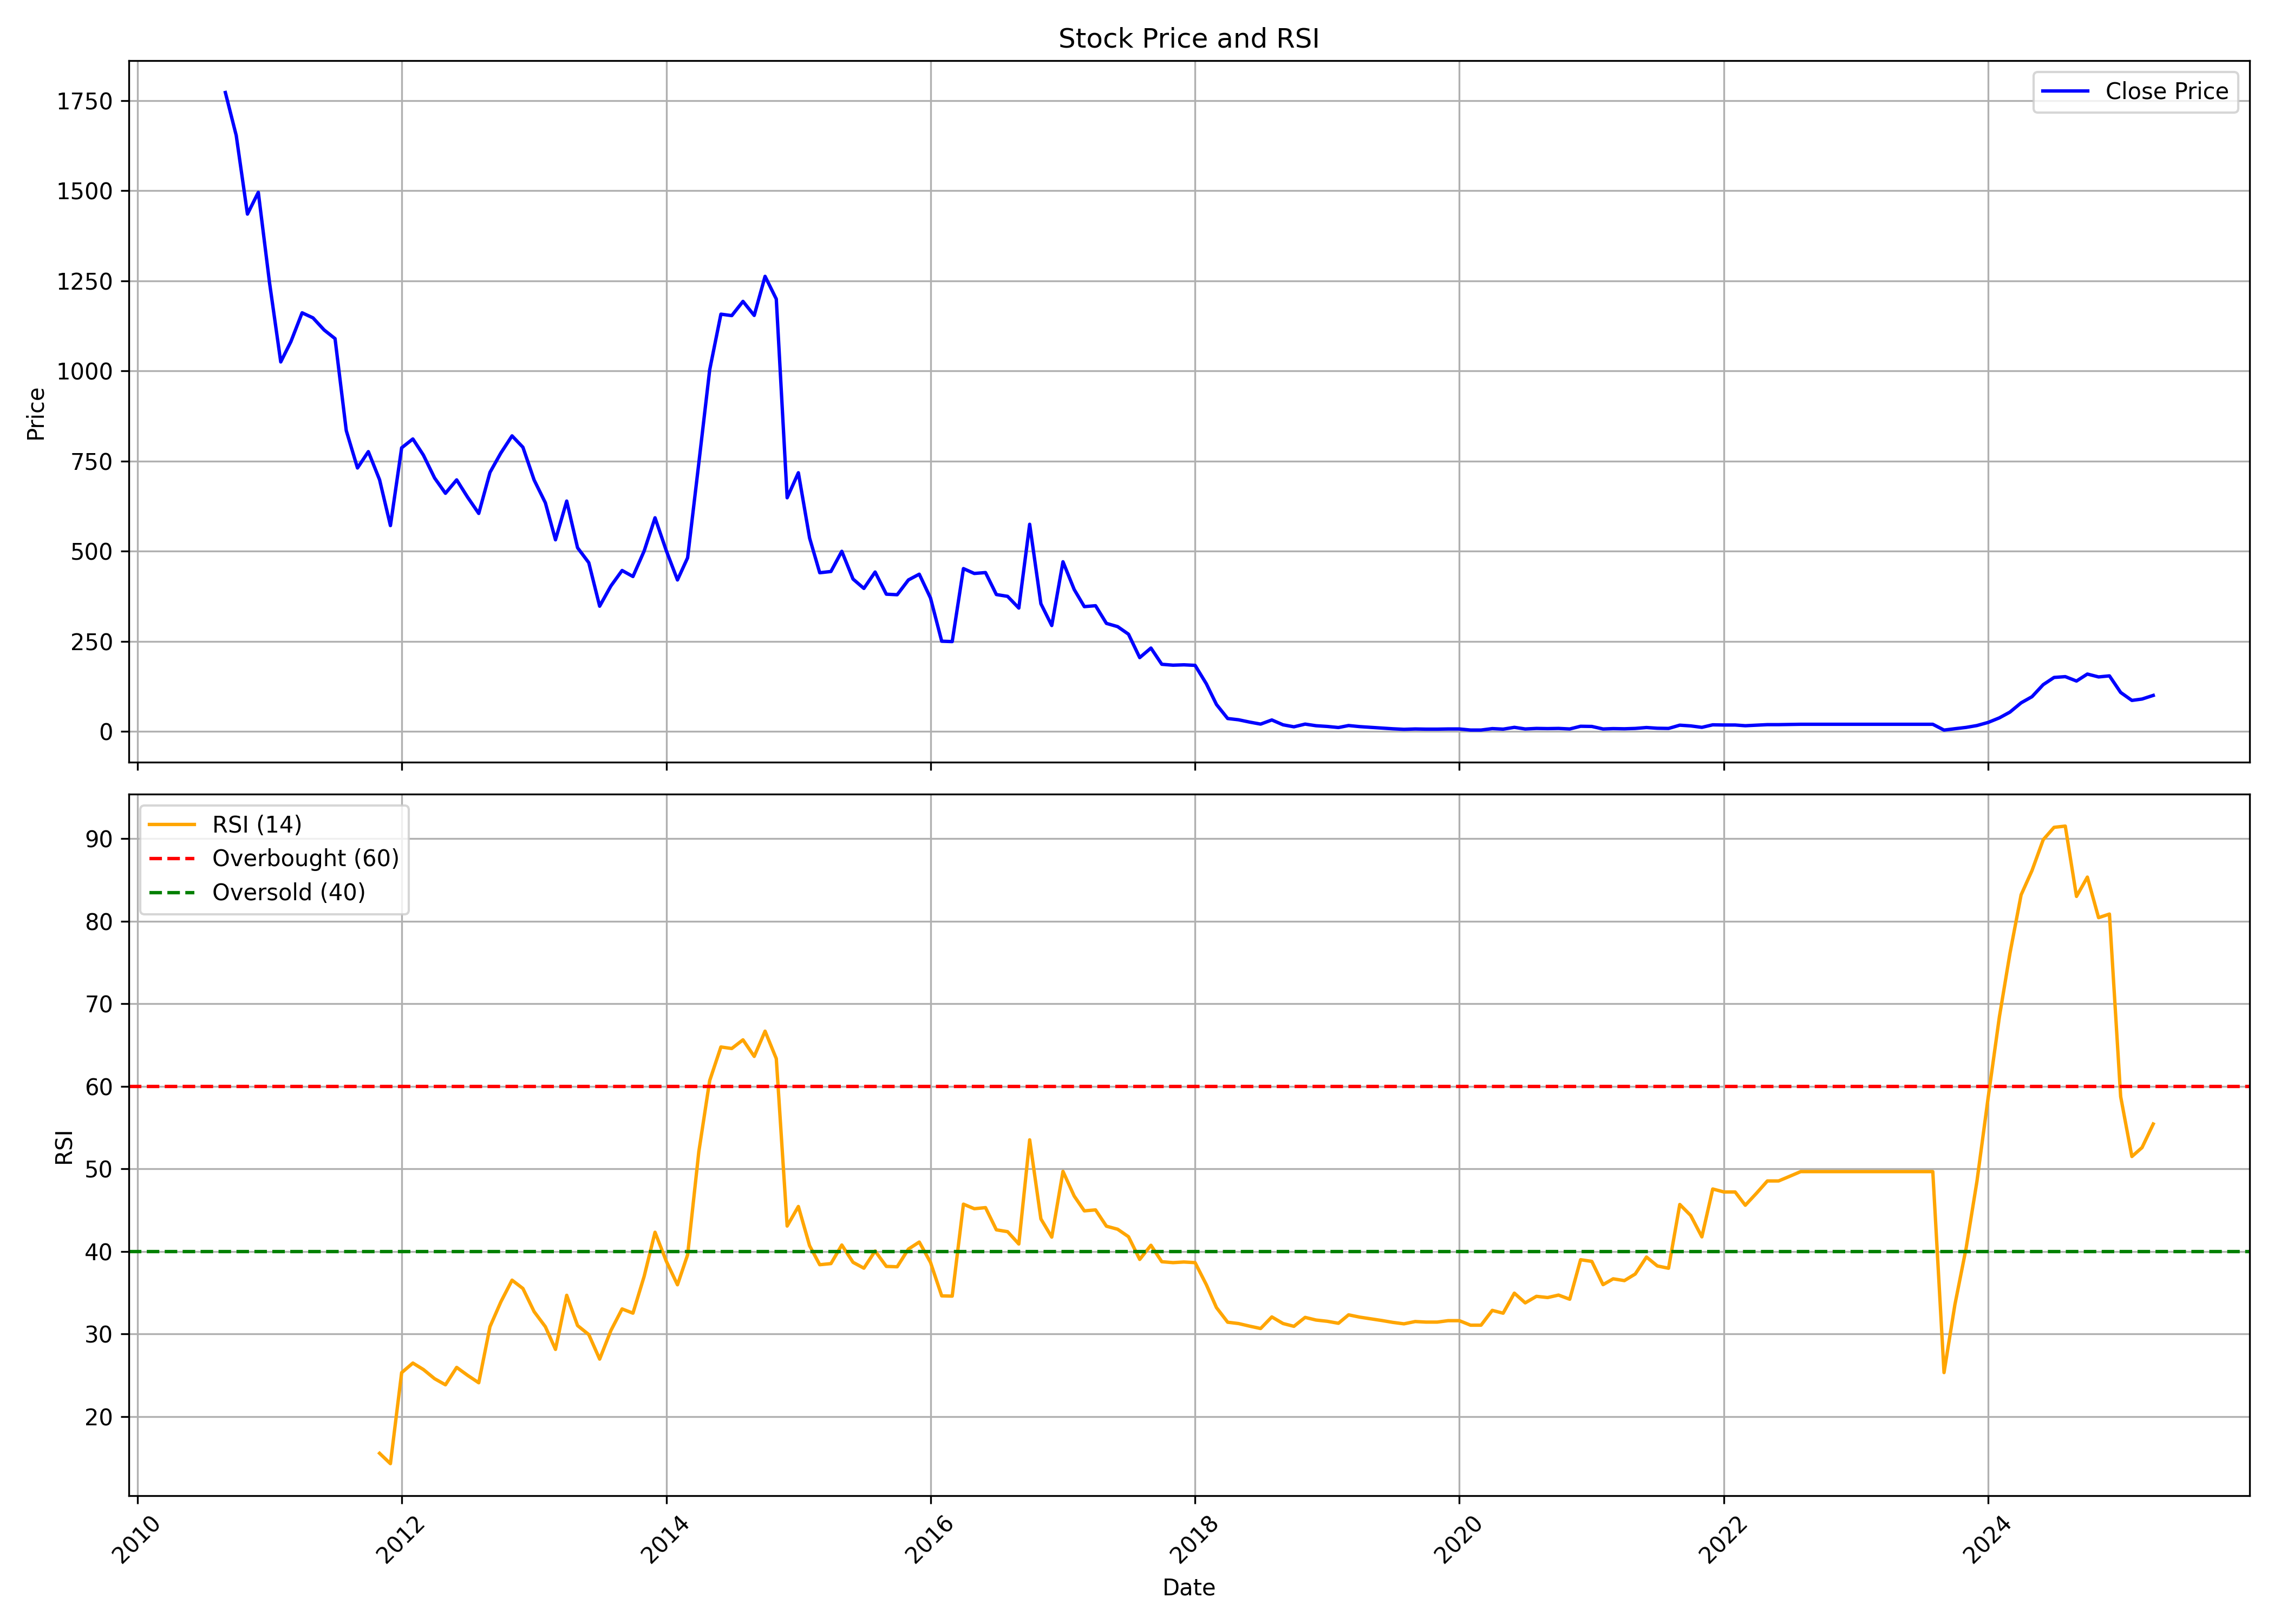

The table this chart was drawn from, first rows:
, Unnamed: 0, date, symbol, open, high, low, close, volume, rsi
0, 0, 2010-09-01, DIACABS, 1687, 1833, 1519, 1773, 62062, 
1, 1, 2010-10-01, DIACABS, 1791, 1859, 1597, 1653, 156962, 
2, 2, 2010-11-01, DIACABS, 1687, 1786, 1254, 1435, 152758, 
3, 3, 2010-12-01, DIACABS, 1452, 1525, 1195, 1496, 139203, 
4, 4, 2011-01-01, DIACABS, 1525, 1592, 1196, 1245, 126972, 
5, 5, 2011-02-01, DIACABS, 1258, 1271, 906.9, 1025, 163727, 
6, 6, 2011-03-01, DIACABS, 1044, 1139, 922, 1081, 146120, 
7, 7, 2011-04-01, DIACABS, 1095, 1272, 1069, 1161, 124595, 
8, 8, 2011-05-01, DIACABS, 1066, 1230, 1066, 1147, 96097, 
9, 9, 2011-06-01, DIACABS, 1160, 1208, 1064, 1114, 42983, 
10, 10, 2011-07-01, DIACABS, 1136, 1181, 1047, 1090, 56124, 
11, 11, 2011-08-01, DIACABS, 1097, 1102, 803.2, 834.4, 65944, 
12, 12, 2011-09-01, DIACABS, 834.4, 904.7, 705.1, 730.8, 90901, 
13, 13, 2011-10-01, DIACABS, 730.8, 780.3, 688.9, 776.1, 28991, 
14, 14, 2011-11-01, DIACABS, 776.1, 881.5, 639.7, 698.1, 61656, 15.54
15, 15, 2011-12-01, DIACABS, 723.4, 757.1, 522.3, 570.8, 51648, 14.28
16, 16, 2012-01-01, DIACABS, 577.2, 808.4, 565.2, 786.6, 51834, 25.3
17, 17, 2012-02-01, DIACABS, 773.3, 1017, 767, 811.3, 152559, 26.47
18, 18, 2012-03-01, DIACABS, 811.3, 864.7, 734.6, 766.6, 48677, 25.69
19, 19, 2012-04-01, DIACABS, 773.3, 808.4, 692.8, 703, 40716, 24.57
20, 20, 2012-05-01, DIACABS, 703, 807, 599.3, 660.5, 40206, 23.83
21, 21, 2012-06-01, DIACABS, 667.8, 703, 604.2, 697.7, 33732, 25.94
22, 22, 2012-07-01, DIACABS, 702.6, 746.2, 640.1, 649.9, 33470, 24.99
23, 23, 2012-08-01, DIACABS, 658.4, 702.3, 592.6, 604.6, 36236, 24.08
24, 24, 2012-09-01, DIACABS, 604.9, 730.4, 601.8, 718.5, 74274, 30.87
25, 25, 2012-10-01, DIACABS, 763.3, 959.3, 743.9, 772.1, 180080, 33.87
26, 26, 2012-11-01, DIACABS, 767, 865.7, 734, 819.8, 108462, 36.51
27, 27, 2012-12-01, DIACABS, 822.8, 884.4, 770.7, 788.3, 72833, 35.5
28, 28, 2013-01-01, DIACABS, 788.3, 829, 691, 697.3, 46768, 32.69
29, 29, 2013-02-01, DIACABS, 695.8, 711.9, 627.9, 634.1, 31954, 30.87
30, 30, 2013-03-01, DIACABS, 631.2, 696.5, 512.3, 531.4, 48132, 28.12
31, 31, 2013-04-01, DIACABS, 565.1, 665.7, 549.7, 638.9, 239092, 34.68
32, 32, 2013-05-01, DIACABS, 638.9, 731.4, 502.8, 509.4, 126856, 31.01
33, 33, 2013-06-01, DIACABS, 506.4, 554.1, 457.6, 467.9, 28393, 29.92
34, 34, 2013-07-01, DIACABS, 469.7, 482.2, 341.3, 347.2, 180185, 26.94
35, 35, 2013-08-01, DIACABS, 348.6, 481, 280.7, 403.2, 135050, 30.4
36, 36, 2013-09-01, DIACABS, 403.2, 489.3, 392.9, 446.2, 39302, 33.02
37, 37, 2013-10-01, DIACABS, 454.5, 498.0, 413.0, 429.5, 25549, 32.51
38, 38, 2013-11-01, DIACABS, 425.0, 547.0, 425.0, 500.5, 94092, 36.98
39, 39, 2013-12-01, DIACABS, 507.0, 654.5, 500.0, 592.5, 137468, 42.31
40, 40, 2014-01-01, DIACABS, 601.0, 620.5, 475.5, 501.5, 56502, 38.81
41, 41, 2014-02-01, DIACABS, 505.5, 519.5, 417.0, 420.0, 43521, 35.95
42, 42, 2014-03-01, DIACABS, 420.5, 532.5, 400.0, 481.5, 132323, 39.57
43, 43, 2014-04-01, DIACABS, 495.5, 800.0, 495.0, 744.5, 515963, 52.07
44, 44, 2014-05-01, DIACABS, 744.5, 1147, 701.0, 1003, 417192, 60.68
45, 45, 2014-06-01, DIACABS, 1005, 1245, 970.0, 1158, 475467, 64.75
46, 46, 2014-07-01, DIACABS, 1164, 1308, 977.5, 1154, 452145, 64.57
47, 47, 2014-08-01, DIACABS, 1136, 1283, 1090, 1193, 403361, 65.62
48, 48, 2014-09-01, DIACABS, 1218, 1391, 1066, 1154, 519406, 63.61
49, 49, 2014-10-01, DIACABS, 1154, 1330, 1112, 1262, 319803, 66.67
50, 50, 2014-11-01, DIACABS, 1280, 1438, 1192, 1200, 417329, 63.34
51, 51, 2014-12-01, DIACABS, 1195, 1216, 562.5, 648.0, 1196918, 43.06
52, 52, 2015-01-01, DIACABS, 655.0, 822.0, 645.0, 717.5, 286304, 45.43
53, 53, 2015-02-01, DIACABS, 725.0, 740.0, 526.5, 536.5, 234377, 40.68
54, 54, 2015-03-01, DIACABS, 550.0, 639.5, 370.0, 440.0, 1019911, 38.38
55, 55, 2015-04-01, DIACABS, 449.0, 602.0, 419.5, 443.5, 294355, 38.51
56, 56, 2015-05-01, DIACABS, 443.5, 548.0, 432.0, 499.5, 198090, 40.77
57, 57, 2015-06-01, DIACABS, 450.0, 475.0, 364.5, 422.5, 260509, 38.67
58, 58, 2015-07-01, DIACABS, 429.0, 480.0, 385.5, 396.5, 222676, 37.96
59, 59, 2015-08-01, DIACABS, 393.5, 521.0, 331.0, 442.0, 323837, 40.03
... 116 more rows
